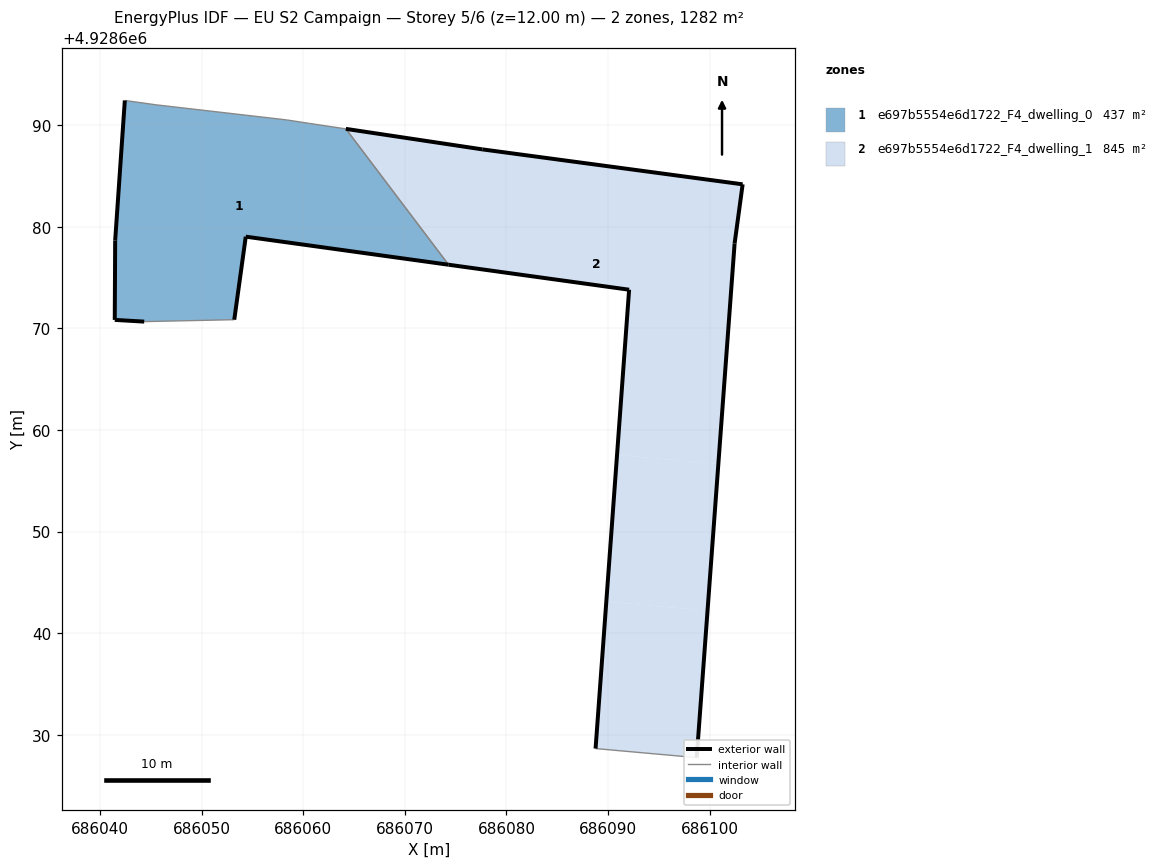
=== STOREY PLAN SPEC (per zone: floor XY polygon, exterior-wall plan segments, windows/doors) ===
zone 1: e697b5554e6d1722_F4_dwelling_0  (437.0 m²)
  floor: (686074.30, 4928676.25) (686064.20, 4928689.62) (686060.64, 4928690.16) (686058.35, 4928690.51) (686045.53, 4928691.99) (686042.45, 4928692.42) (686041.50, 4928678.65) (686041.46, 4928670.83) (686044.36, 4928670.66) (686053.22, 4928670.85) (686054.35, 4928679.02)
  exterior wall: (686044.36, 4928670.66) – (686041.46, 4928670.83)  [2.9 m]
  exterior wall: (686041.46, 4928670.83) – (686041.50, 4928678.65)  [7.8 m]
  exterior wall: (686041.50, 4928678.65) – (686042.45, 4928692.42)  [13.8 m]
  exterior wall: (686074.30, 4928676.25) – (686054.35, 4928679.02)  [20.1 m]
  exterior wall: (686054.35, 4928679.02) – (686053.22, 4928670.85)  [8.2 m]
  interior walls: 6
zone 2: e697b5554e6d1722_F4_dwelling_1  (845.1 m²)
  floor: (686098.72, 4928627.76) (686099.05, 4928632.29) (686099.06, 4928632.31) (686099.79, 4928642.21) (686089.83, 4928643.10) (686088.77, 4928628.65)
  floor: (686099.79, 4928642.21) (686100.85, 4928656.65) (686090.88, 4928657.54) (686089.83, 4928643.10)
  floor: (686100.85, 4928656.65) (686102.45, 4928678.34) (686103.24, 4928684.17) (686077.62, 4928687.61) (686064.20, 4928689.62) (686074.30, 4928676.25) (686092.07, 4928673.79) (686090.88, 4928657.54)
  exterior wall: (686064.20, 4928689.62) – (686077.62, 4928687.61)  [13.6 m]
  exterior wall: (686077.62, 4928687.61) – (686103.24, 4928684.17)  [25.8 m]
  exterior wall: (686103.24, 4928684.17) – (686102.45, 4928678.34)  [5.9 m]
  exterior wall: (686102.45, 4928678.34) – (686098.72, 4928627.76)  [50.7 m]
  exterior wall: (686088.77, 4928628.65) – (686092.07, 4928673.79)  [45.3 m]
  exterior wall: (686092.07, 4928673.79) – (686074.30, 4928676.25)  [17.9 m]
  interior walls: 2

=== DERIVED (storey summary) ===
Building: EU S2 Campaign
Storey: 5 of 6  (floor level z = 12.00 m)
Storey gross floor area: 1282.1 m²
Zones on this storey: 2
  - e697b5554e6d1722_F4_dwelling_0: floor 437.0 m²; exterior wall 52.9 m (158.8 m²); WWR 0.0%
  - e697b5554e6d1722_F4_dwelling_1: floor 845.1 m²; exterior wall 159.2 m (477.7 m²); WWR 0.0%
Zone adjacency (shared interzone walls):
  - e697b5554e6d1722_F4_dwelling_0 ↔ e697b5554e6d1722_F4_dwelling_1